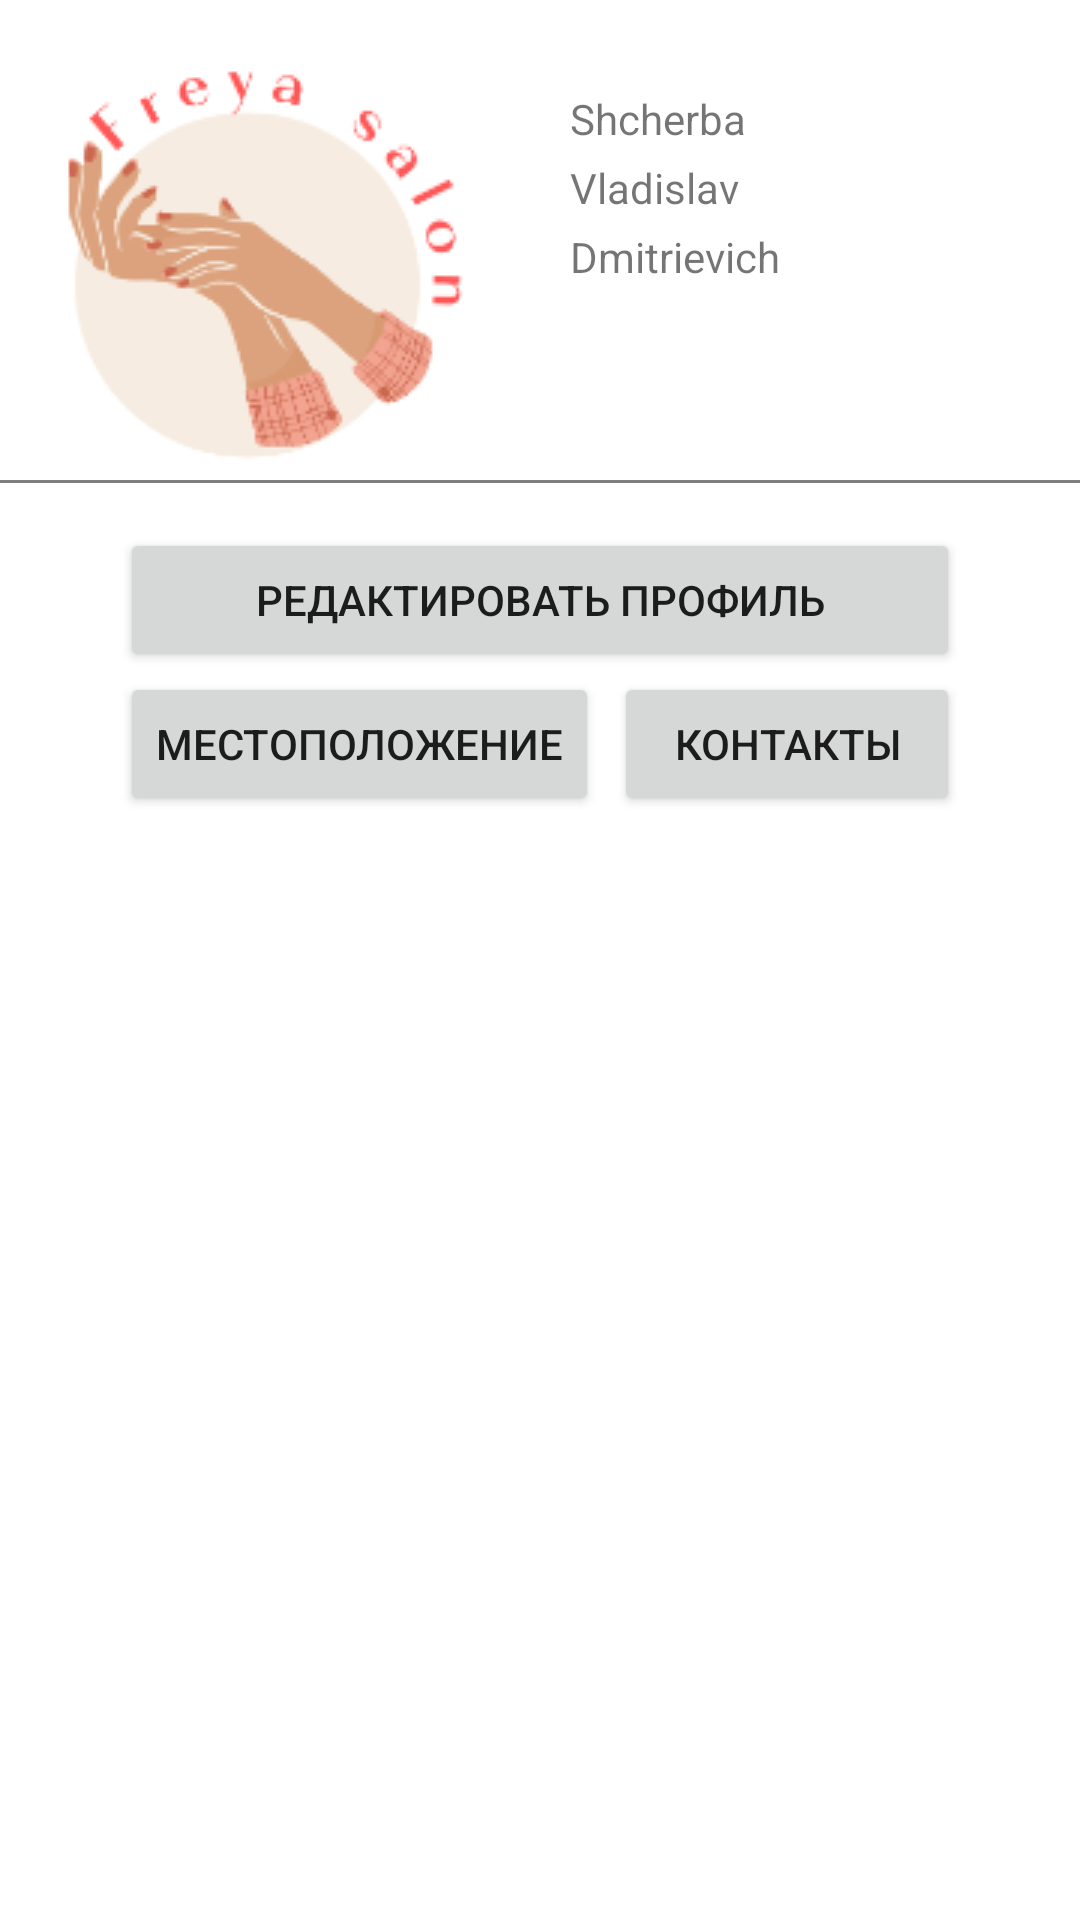

Reconstruct the res/layout file that produces this screen, plus the resources it refers to.
<!-- AndroidManifest.xml: application theme Theme.FREYA -->
<!-- res/layout/fragment_account_data.xml -->
<?xml version="1.0" encoding="utf-8"?>
<FrameLayout xmlns:android="http://schemas.android.com/apk/res/android"
    xmlns:app="http://schemas.android.com/apk/res-auto"
    xmlns:tools="http://schemas.android.com/tools"
    android:layout_width="match_parent"
    android:layout_height="match_parent"
    tools:context=".view.account.fragment.AccountDataFragment">

    <LinearLayout
        android:layout_width="match_parent"
        android:layout_height="wrap_content"
        android:orientation="vertical">

        <androidx.constraintlayout.widget.ConstraintLayout
            android:layout_width="match_parent"
            android:layout_height="wrap_content">

            <ImageView
                android:id="@+id/img_freya_salon"
                android:layout_width="wrap_content"
                android:layout_height="wrap_content"
                android:layout_marginStart="10dp"
                android:layout_marginTop="10dp"
                android:src="@drawable/freya_salon"
                app:layout_constraintLeft_toLeftOf="parent"
                app:layout_constraintTop_toTopOf="parent" />

            <TextView
                android:id="@+id/tw_surname"
                style="@style/account_personal"
                android:layout_width="wrap_content"
                android:layout_height="wrap_content"
                android:layout_marginStart="30dp"
                android:layout_marginTop="30dp"
                android:text="Shcherba"
                app:layout_constraintLeft_toRightOf="@id/img_freya_salon"
                app:layout_constraintTop_toTopOf="parent" />

            <TextView
                android:id="@+id/tw_name"
                style="@style/account_personal"
                android:layout_width="wrap_content"
                android:layout_height="wrap_content"
                android:layout_marginStart="30dp"
                android:layout_marginTop="4dp"
                android:text="Vladislav"
                app:layout_constraintLeft_toRightOf="@id/img_freya_salon"
                app:layout_constraintTop_toBottomOf="@id/tw_surname" />

            <TextView
                android:id="@+id/tw_patronymic"
                style="@style/account_personal"
                android:layout_width="wrap_content"
                android:layout_height="wrap_content"
                android:layout_marginStart="30dp"
                android:layout_marginTop="4dp"
                android:text="Dmitrievich"
                app:layout_constraintLeft_toRightOf="@id/img_freya_salon"
                app:layout_constraintTop_toBottomOf="@id/tw_name" />

        </androidx.constraintlayout.widget.ConstraintLayout>

        <View
            android:layout_width="fill_parent"
            android:layout_height="1dp"
            android:background="@color/gray" />

        <Button
            android:id="@+id/btn_edit_account"
            android:layout_width="match_parent"
            android:layout_height="wrap_content"
            android:layout_marginStart="40dp"
            android:layout_marginTop="15dp"
            android:layout_marginEnd="40dp"
            android:text="@string/text_edit_account" />

        <LinearLayout
            android:layout_width="match_parent"
            android:layout_height="wrap_content"
            android:orientation="horizontal">

            <Button
                android:id="@+id/btn_location"
                android:layout_width="wrap_content"
                android:layout_height="wrap_content"
                android:layout_marginStart="40dp"
                android:text="@string/text_location" />

            <Button
                android:id="@+id/btn_contacts"
                android:layout_width="match_parent"
                android:layout_height="wrap_content"
                android:layout_marginStart="5dp"
                android:layout_marginEnd="40dp"
                android:text="@string/text_contacts" />

        </LinearLayout>
    </LinearLayout>
</FrameLayout>
<!-- resources referenced by this layout -->
<resources>
  <color name="gray">#7E7E7E</color>
  <!-- drawable freya_salon: png bitmap (drawable-v24, 14098 bytes) -->
  <string name="text_contacts">Контакты</string>
  <string name="text_edit_account">Редактировать профиль</string>
  <string name="text_location">Местоположение</string>
  <style name="Theme.FREYA" parent="Theme.MaterialComponents.DayNight.DarkActionBar">
          
          <item name="colorPrimary">@color/title</item>
          <item name="colorPrimaryVariant">@color/purple_700</item>
          <item name="colorOnPrimary">@color/white</item>
          
          <item name="colorSecondary">@color/teal_200</item>
          <item name="colorSecondaryVariant">@color/teal_700</item>
          <item name="colorOnSecondary">@color/black</item>
          
          <item name="android:statusBarColor" tools:targetApi="l">?attr/colorPrimaryVariant</item>
          
      </style>
  <color name="title">#FF604C</color>
  <color name="purple_700">#FF3700B3</color>
  <color name="white">#FFFFFFFF</color>
  <color name="teal_200">#FF03DAC5</color>
  <color name="teal_700">#FF018786</color>
  <color name="black">#FF000000</color>
</resources>
